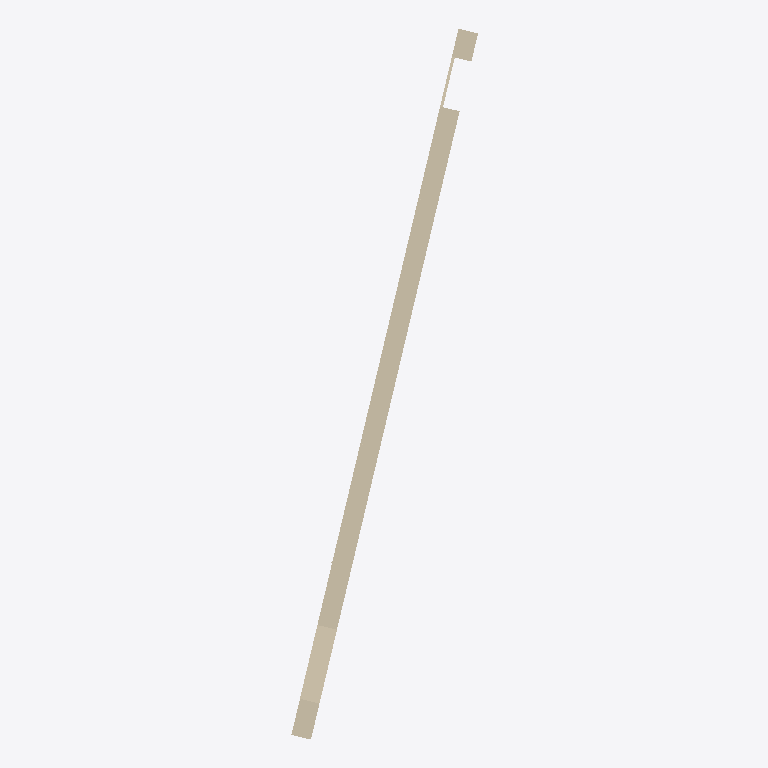
Plan cut of the same IFC building model at storey 'ETG 1' (level 2.79 m, cut at 4.18 m), seen from above with north up, elements coloured by IFC class: 1 wall (beige). Cut surfaces are drawn darker.
Extent 2.3 m × 8.6 m × 3.0 m (x, y, z). Storeys (1): ETG 1 at 2.79 m. Elements (1): 1 IfcWall.

HEADER;
FILE_DESCRIPTION(('ViewDefinition [CoordinationView_V2.0]'),'2;1');
FILE_NAME('455--wall--infiniteLoop.ifc (Edited by simplebim 7.0 SR4 - Evaluation)','2018-08-28T10:32:26',(),(),'The EXPRESS Data Manager Version 5.02.0100.07 : ','20180806_1515(x64) - Exporter 19.1.0.112 - Alter','');
FILE_SCHEMA(('IFC2X3'));
ENDSEC;
DATA;
#16=IFCPROJECT('aaaaaaaaaaaaaaaaaaaaaa',#8,$,$,$,$,$,(#17),#38145);
#25=IFCSITE('2mG9Conbr54BjpA3d_ROhI',#8,'Default',$,'',#38126,$,$,.ELEMENT.,(60,52,51,409606),(10,56,22,120513),130599.996997303,$,$);
#7=IFCBUILDING('aaaaaaaaaaaaaaaaaaaaaa',#8,$,$,'',#38130,$,$,.ELEMENT.,$,$,#14);
#15=IFCBUILDINGSTOREY('2mG9Conbr54BjpA3a1dIa7',#8,'ETG 1',$,'',#38133,$,'ETG 1',.ELEMENT.,2785.0);
#26=IFCWALL('3eHYY8Bvb01hZ_HOW1VUMj',#8,$,$,$,#38136,#27,$);
ENDSEC;
